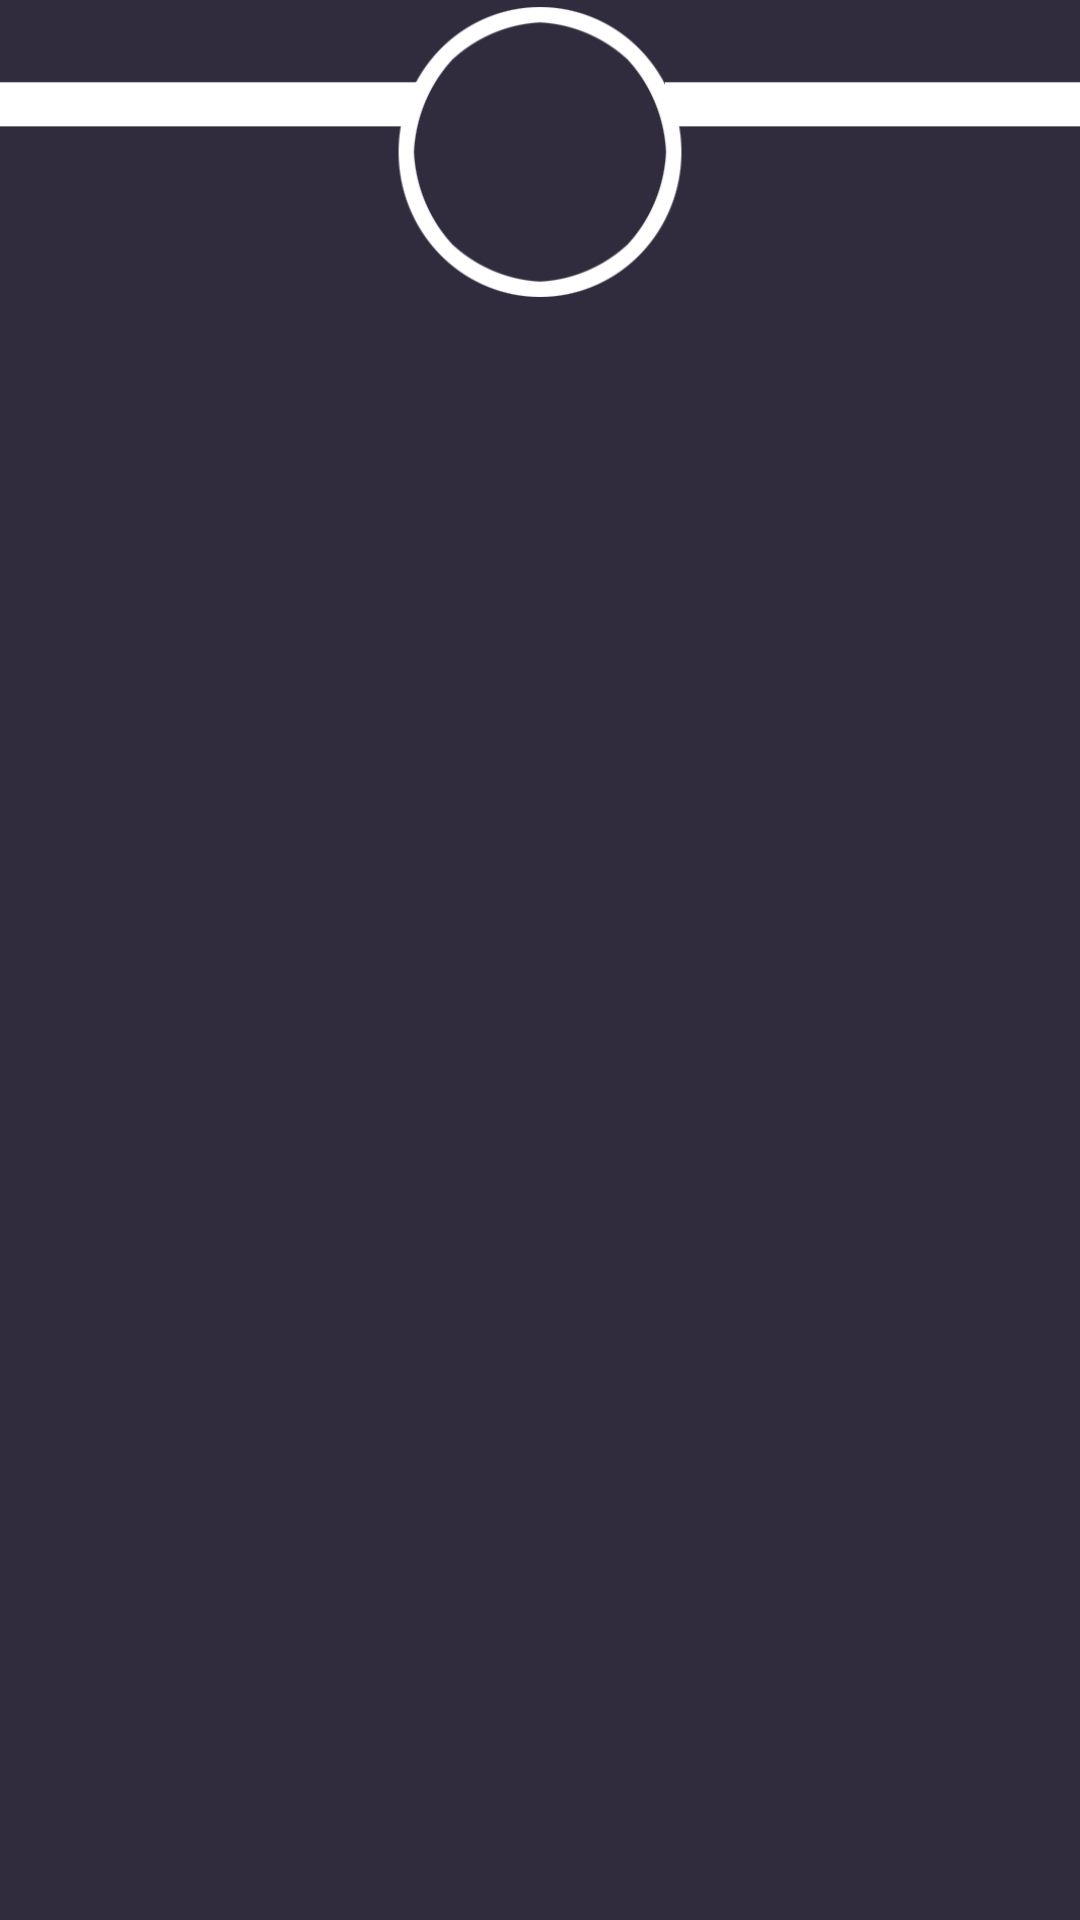

Here is an Android app screen rendered from its layout file. Give the layout XML and the strings, colors and styles it references.
<!-- AndroidManifest.xml: application theme AppTheme -->
<!-- res/layout/fragment_transactions.xml -->
<?xml version="1.0" encoding="utf-8"?>
<android.support.constraint.ConstraintLayout xmlns:android="http://schemas.android.com/apk/res/android"
    xmlns:app="http://schemas.android.com/apk/res-auto"
    xmlns:tools="http://schemas.android.com/tools"
    android:layout_width="match_parent"
    android:layout_height="match_parent"
    android:orientation="vertical"
    tools:context="e.gebruiker.eindproject.MainActivity">


    <ImageView
        android:id="@+id/rightTransactionBar"
        android:layout_width="152dp"
        android:layout_height="38dp"
        android:layout_marginStart="8dp"
        android:layout_marginTop="16dp"
        android:src="@drawable/white_bar"
        app:layout_constraintStart_toEndOf="@+id/transactionsImage"
        app:layout_constraintTop_toTopOf="parent" />

    <ImageView
        android:id="@+id/mainTransactionCircle"
        android:layout_width="122dp"
        android:layout_height="101dp"
        android:src="@drawable/white_circle"
        app:layout_constraintEnd_toEndOf="parent"
        app:layout_constraintStart_toStartOf="parent"
        app:layout_constraintTop_toTopOf="parent" />

    <ImageView
        android:id="@+id/leftTransactionBar"
        android:layout_width="152dp"
        android:layout_height="38dp"
        android:layout_marginEnd="8dp"
        android:layout_marginTop="16dp"
        android:src="@drawable/white_bar"
        app:layout_constraintEnd_toStartOf="@+id/transactionsImage"
        app:layout_constraintTop_toTopOf="parent" />

    <ImageView
        android:id="@+id/transactionsImage"
        android:layout_width="67dp"
        android:layout_height="72dp"
        android:layout_marginBottom="8dp"
        android:layout_marginEnd="8dp"
        android:layout_marginStart="8dp"
        android:layout_marginTop="8dp"
        android:src="@drawable/icn_transactions"
        app:layout_constraintBottom_toBottomOf="@+id/mainTransactionCircle"
        app:layout_constraintEnd_toEndOf="@+id/mainTransactionCircle"
        app:layout_constraintStart_toStartOf="@+id/mainTransactionCircle"
        app:layout_constraintTop_toTopOf="@+id/mainTransactionCircle" />

    
    
    
    
    
    
    
    
    
    

    
    
    
    
    
    
    
    
    

    <ListView
        android:id="@+id/transListView"
        android:layout_width="0dp"
        android:layout_height="0dp"
        android:layout_marginTop="42dp"
        app:layout_constraintBottom_toBottomOf="parent"
        app:layout_constraintEnd_toEndOf="parent"
        app:layout_constraintHorizontal_bias="0.0"
        app:layout_constraintStart_toStartOf="parent"
        app:layout_constraintTop_toTopOf="@+id/mainTransactionCircle" />

    <ImageButton
        android:id="@+id/buttonAddTransaction"
        android:layout_width="60dp"
        android:layout_height="60dp"
        android:layout_marginBottom="16dp"
        android:layout_marginEnd="16dp"
        android:background="@null"
        android:scaleType="fitXY"
        android:src="@drawable/icn_add"
        app:layout_constraintBottom_toBottomOf="parent"
        app:layout_constraintEnd_toEndOf="parent" />


</android.support.constraint.ConstraintLayout>
<!-- resources referenced by this layout -->
<resources>
  <!-- drawable white_bar: png bitmap (drawable, 315 bytes) -->
  <!-- drawable white_circle: png bitmap (drawable, 8031 bytes) -->
  <style name="AppTheme" parent="Theme.AppCompat.Light.NoActionBar">
          <item name="android:colorBackground">@color/background_material_light</item>
          <item name="android:statusBarColor">?android:attr/colorBackground</item>
          <item name="android:textColorPrimary">@color/text_color_primary</item>
          <item name="android:textColorSecondary">@color/text_color_primary</item>
          <item name="android:navigationBarColor">@color/colorPrimaryDark</item>
      </style>
  <color name="background_material_light">#312c3d</color>
  <color name="text_color_primary">#ddffffff</color>
  <color name="colorPrimaryDark">#2d283a</color>
</resources>
